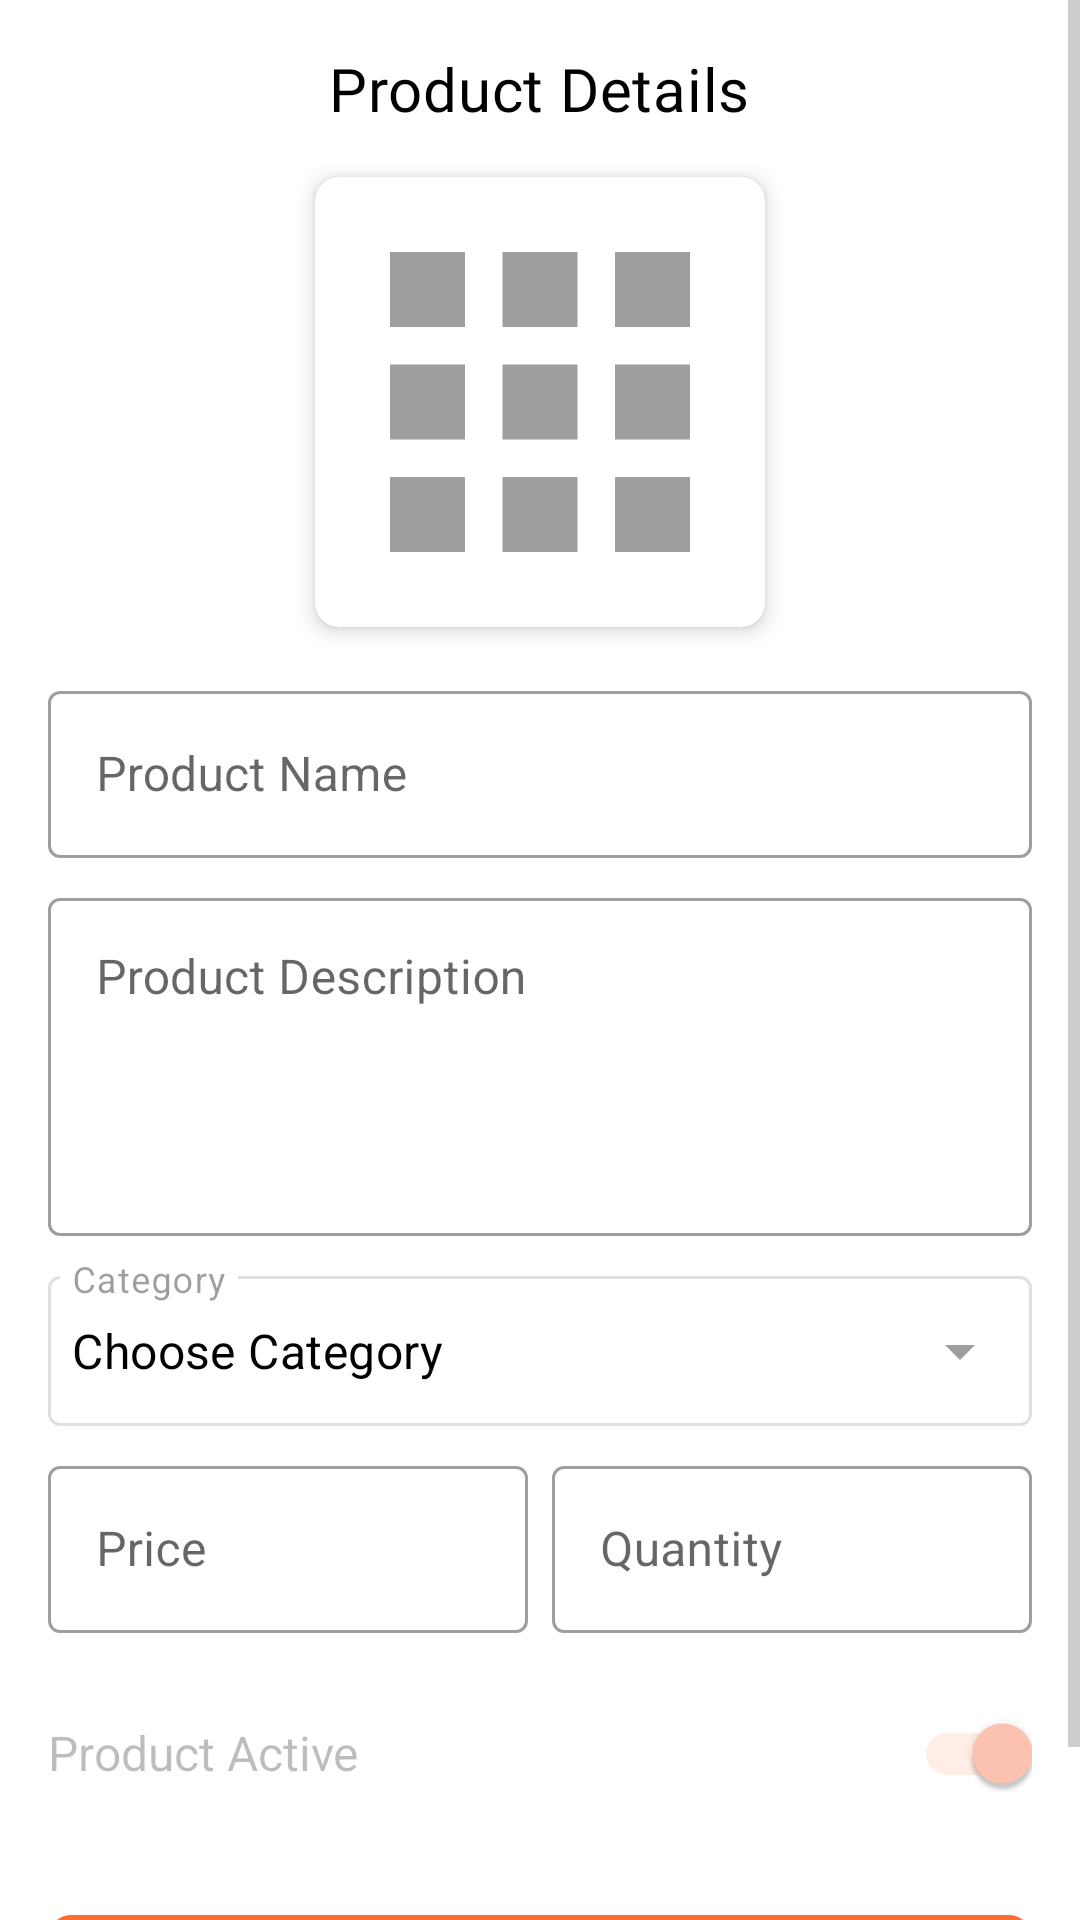

Produce the Android XML layout that renders to this screen, including the resource entries it uses.
<!-- AndroidManifest.xml: application theme Theme.SE1707_PRM392_G2_PetShop -->
<!-- res/layout/fragment_manage_product.xml -->
<?xml version="1.0" encoding="utf-8"?>
<FrameLayout xmlns:android="http://schemas.android.com/apk/res/android"
    xmlns:app="http://schemas.android.com/apk/res-auto"
    xmlns:tools="http://schemas.android.com/tools"
    android:id="@+id/frame_manage_product"
    android:layout_width="match_parent"
    android:layout_height="match_parent"
    tools:context=".ui.admin.products.manage.ProductManageFragment">

    <ScrollView
        android:id="@+id/scroll_view_manage_product"
        android:layout_width="match_parent"
        android:layout_height="match_parent"
        android:clipToPadding="false"
        android:fillViewport="true">

        <LinearLayout
            android:layout_width="match_parent"
            android:layout_height="wrap_content"
            android:orientation="vertical"
            android:padding="16dp">

            <TextView
                android:id="@+id/text_view_title"
                android:layout_width="wrap_content"
                android:layout_height="wrap_content"
                android:layout_gravity="center_horizontal"
                android:layout_marginBottom="16dp"
                android:fontFamily="@font/bubblegumsans_regular"
                android:text="Product Details"
                android:textAppearance="@style/TextAppearance.MaterialComponents.Headline6" />

            <androidx.cardview.widget.CardView
                android:id="@+id/card_view_product_image"
                android:layout_width="150dp"
                android:layout_height="150dp"
                android:layout_gravity="center_horizontal"
                app:cardCornerRadius="8dp"
                app:cardElevation="4dp">

                <ImageView
                    android:id="@+id/product_image_view"
                    android:layout_width="match_parent"
                    android:layout_height="match_parent"
                    android:contentDescription="Product Image"
                    android:scaleType="centerCrop"
                    android:src="@drawable/ic_category" />

            </androidx.cardview.widget.CardView>

            <com.google.android.material.button.MaterialButton
                android:id="@+id/button_change_image"
                style="@style/Widget.MaterialComponents.Button.TextButton"
                android:layout_width="wrap_content"
                android:layout_height="wrap_content"
                android:layout_gravity="center_horizontal"
                android:text="Upload Image"
                android:visibility="gone"
                tools:visibility="visible" />

            <com.google.android.material.textfield.TextInputLayout
                style="@style/Widget.MaterialComponents.TextInputLayout.OutlinedBox"
                android:layout_width="match_parent"
                android:layout_height="wrap_content"
                android:layout_marginTop="16dp"
                android:hint="Product Name">

                <com.google.android.material.textfield.TextInputEditText
                    android:id="@+id/edit_text_product_name"
                    android:enabled="false"
                    android:layout_width="match_parent"
                    android:layout_height="wrap_content" />
            </com.google.android.material.textfield.TextInputLayout>

            <com.google.android.material.textfield.TextInputLayout
                style="@style/Widget.MaterialComponents.TextInputLayout.OutlinedBox"
                android:layout_width="match_parent"
                android:layout_height="wrap_content"
                android:layout_marginTop="8dp"
                android:hint="Product Description">

                <com.google.android.material.textfield.TextInputEditText
                    android:id="@+id/edit_text_product_description"
                    android:enabled="false"
                    android:layout_width="match_parent"
                    android:layout_height="wrap_content"
                    android:gravity="top"
                    android:inputType="textMultiLine"
                    android:minLines="4" />
            </com.google.android.material.textfield.TextInputLayout>

            <com.google.android.material.textfield.TextInputLayout
                style="@style/Widget.MaterialComponents.TextInputLayout.OutlinedBox.ExposedDropdownMenu"
                android:layout_width="match_parent"
                android:layout_height="wrap_content"
                android:layout_marginTop="8dp"
                android:id="@+id/category_TextLayout"
                android:enabled="false"
                android:hint="Category">

                <AutoCompleteTextView
                    android:id="@+id/autocomplete_text_view_category"
                    android:text="Choose Category"
                    android:enabled="false"
                    android:layout_width="match_parent"
                    android:layout_height="50dp"
                    android:inputType="none"
                    android:padding="8dp"
                    android:textColor="@color/black"
                    android:textSize="16sp" />
            </com.google.android.material.textfield.TextInputLayout>

            <LinearLayout
                android:layout_width="match_parent"
                android:layout_height="wrap_content"
                android:layout_marginTop="8dp"
                android:baselineAligned="false"
                android:orientation="horizontal">

                <com.google.android.material.textfield.TextInputLayout
                    style="@style/Widget.MaterialComponents.TextInputLayout.OutlinedBox"
                    android:layout_width="0dp"
                    android:layout_height="wrap_content"
                    android:layout_marginEnd="4dp"
                    android:layout_weight="1"
                    android:hint="Price">

                    <com.google.android.material.textfield.TextInputEditText
                        android:id="@+id/edit_text_product_price"
                        android:enabled="false"
                        android:layout_width="match_parent"
                        android:layout_height="wrap_content"
                        android:inputType="numberDecimal" />
                </com.google.android.material.textfield.TextInputLayout>

                <com.google.android.material.textfield.TextInputLayout
                    style="@style/Widget.MaterialComponents.TextInputLayout.OutlinedBox"
                    android:layout_width="0dp"
                    android:layout_height="wrap_content"
                    android:layout_marginStart="4dp"
                    android:layout_weight="1"
                    android:hint="Quantity">

                    <com.google.android.material.textfield.TextInputEditText
                        android:id="@+id/edit_text_quantity_in_stock"
                        android:enabled="false"
                        android:layout_width="match_parent"
                        android:layout_height="wrap_content"
                        android:inputType="number" />
                </com.google.android.material.textfield.TextInputLayout>

            </LinearLayout>

            <com.google.android.material.switchmaterial.SwitchMaterial
                android:id="@+id/switch_product_status"
                android:enabled="false"
                android:layout_width="match_parent"
                android:layout_height="wrap_content"
                android:layout_marginTop="16dp"
                android:checked="true"
                android:text="Product Active"
                android:textSize="16sp" />

            <View
                android:layout_width="match_parent"
                android:layout_height="0dp"
                android:layout_weight="1" />

            <com.google.android.material.button.MaterialButton
                android:id="@+id/button_edit_product"
                android:layout_width="match_parent"
                android:backgroundTint="@color/orange"
                android:layout_height="wrap_content"
                android:layout_marginTop="24dp"
                android:paddingTop="12dp"
                android:paddingBottom="12dp"
                android:text="Edit Product"
                android:visibility="visible" />

            <com.google.android.material.button.MaterialButton
                android:id="@+id/button_save_product"
                android:layout_width="match_parent"
                android:layout_height="wrap_content"
                android:layout_marginTop="24dp"
                android:paddingTop="12dp"
                android:paddingBottom="12dp"
                android:text="Save Changes"
                android:visibility="gone" />

            <com.google.android.material.button.MaterialButton
                android:id="@+id/button_delete_product"
                style="@style/Widget.MaterialComponents.Button.TextButton"
                android:layout_width="match_parent"
                android:layout_height="wrap_content"
                android:text="Delete Product"
                android:textColor="?attr/colorError"
                android:visibility="gone" />

        </LinearLayout>

    </ScrollView>

    <ProgressBar
        android:id="@+id/progress_bar"
        android:layout_width="wrap_content"
        android:layout_height="wrap_content"
        android:layout_gravity="center"
        android:visibility="gone"
        tools:visibility="visible"/>

</FrameLayout>
<!-- resources referenced by this layout -->
<resources>
  <color name="black">#FF000000</color>
  <color name="orange">#FFFF6B35</color>
  <!-- drawable ic_category (drawable) -->
  <vector xmlns:android="http://schemas.android.com/apk/res/android"
      android:width="24dp"
      android:height="24dp"
      android:viewportWidth="24"
      android:viewportHeight="24"
      android:tint="?attr/colorControlNormal">
      <path
          android:fillColor="@android:color/white"
          android:pathData="M4,8h4V4H4v4zm6,12h4v-4h-4v4zm-6,0h4v-4H4v4zm0-6h4v-4H4v4zm6,0h4v-4h-4v4zm6-10v4h4V4h-4zm-6,4h4V4h-4v4zm6,6h4v-4h-4v4zm0,6h4v-4h-4v4z"/>
  </vector>
  <style name="Theme.SE1707_PRM392_G2_PetShop" parent="Theme.MaterialComponents.Light.NoActionBar">
          
          <item name="colorPrimary">@color/orange</item>
          <item name="colorPrimaryVariant">@color/colorPrimaryDark</item>
          <item name="colorOnPrimary">@color/white</item>
          
          <item name="colorSecondary">@color/orange</item>
          <item name="colorSecondaryVariant">@color/colorPrimaryDark</item>
          <item name="colorOnSecondary">@color/white</item>
          
          <item name="android:colorBackground">@color/white</item>
          <item name="colorSurface">@color/white</item>
          <item name="colorOnSurface">@color/black</item>
          
          <item name="android:statusBarColor">@color/white</item>
          <item name="android:windowLightStatusBar">true</item>
          
          <item name="android:navigationBarColor">@color/white</item>
          <item name="android:windowLightNavigationBar" tools:targetApi="o_mr1">true</item>
          
          <item name="android:windowLayoutInDisplayCutoutMode" tools:targetApi="p">shortEdges</item>
          <item name="android:windowTranslucentStatus">false</item>
          <item name="android:windowTranslucentNavigation">false</item>
          <item name="android:fitsSystemWindows">false</item>
          
          <item name="colorControlNormal">@color/gray</item>
          <item name="colorControlActivated">@color/orange</item>
          <item name="colorControlHighlight">@color/orange</item>
          
          <item name="textInputStyle">@style/Widget.App.TextInputLayout</item>
          <item name="materialButtonStyle">@style/Widget.App.Button</item>
          <item name="materialCardViewStyle">@style/Widget.App.CardView</item>
          
          <item name="android:textColorPrimary">@color/black</item>
          <item name="android:textColorSecondary">@color/gray</item>
          
      </style>
  <color name="colorPrimaryDark">#FFE55A2B</color>
  <color name="white">#FFFFFFFF</color>
  <color name="gray">#FF9E9E9E</color>
  <style name="Widget.App.TextInputLayout" parent="Widget.MaterialComponents.TextInputLayout.OutlinedBox">
          <item name="boxStrokeColor">@color/orange</item>
          <item name="boxStrokeErrorColor">@color/status_cancelled</item>
          <item name="hintTextColor">@color/orange</item>
          <item name="android:textColorHint">@color/gray</item>
          <item name="boxBackgroundColor">@color/white</item>
          <item name="android:textColor">@color/black</item>
      </style>
  <style name="Widget.App.Button" parent="Widget.MaterialComponents.Button">
          <item name="backgroundTint">@color/orange</item>
          <item name="android:textColor">@color/white</item>
          <item name="cornerRadius">8dp</item>
      </style>
  <style name="Widget.App.CardView" parent="Widget.MaterialComponents.CardView">
          <item name="cardBackgroundColor">@color/white</item>
          <item name="cardElevation">4dp</item>
          <item name="cardCornerRadius">12dp</item>
      </style>
  <color name="status_cancelled">#FFF44336</color>
</resources>
